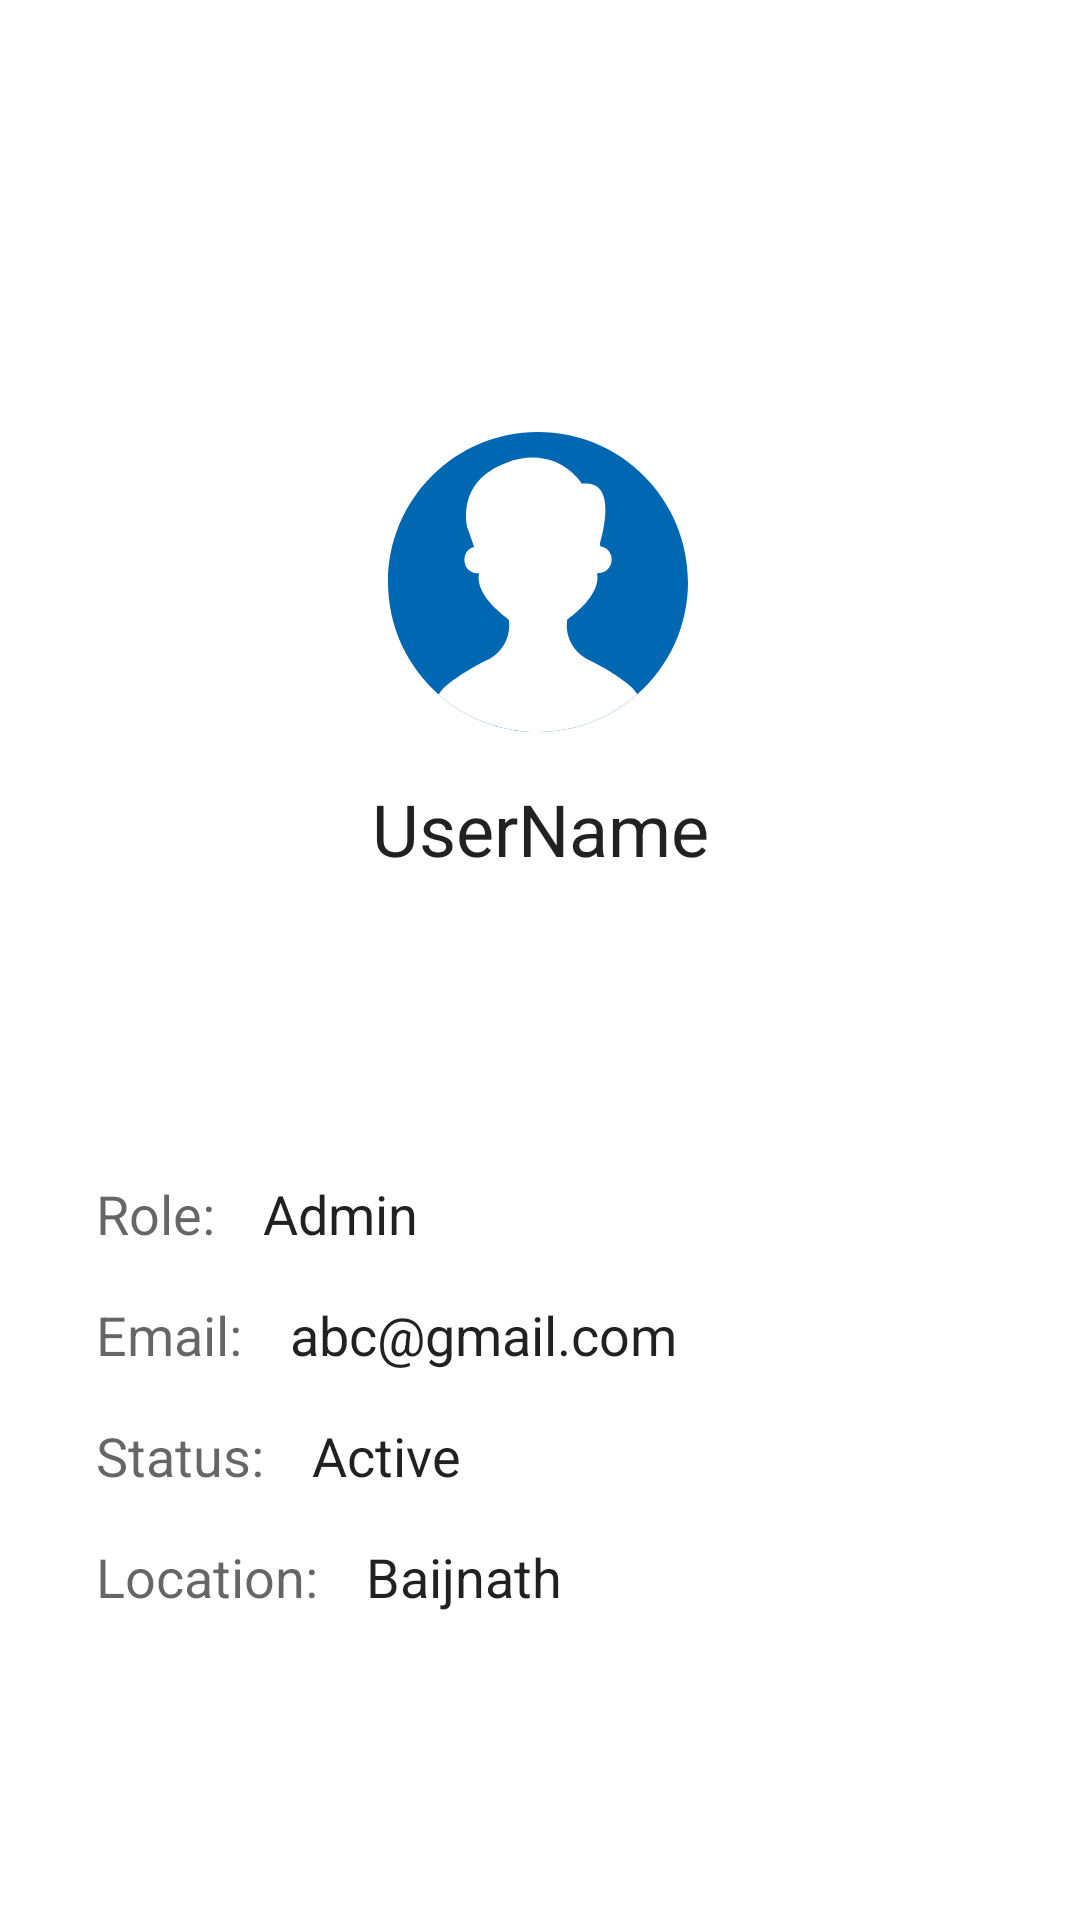

This screen was rendered from an Android layout file. Write that file and the resources it references.
<!-- AndroidManifest.xml: activity theme addDeviceStyle -->
<!-- res/layout/activity_user.xml -->
<?xml version="1.0" encoding="utf-8"?>
<androidx.constraintlayout.widget.ConstraintLayout xmlns:android="http://schemas.android.com/apk/res/android"
    xmlns:app="http://schemas.android.com/apk/res-auto"
    xmlns:tools="http://schemas.android.com/tools"
    android:layout_width="match_parent"
    android:layout_height="match_parent"
    tools:context=".UserActivity">

    <ImageView
        android:id="@+id/iv_user_profile_1"
        android:layout_width="wrap_content"
        android:layout_height="wrap_content"
        android:layout_marginTop="144dp"
        app:layout_constraintEnd_toEndOf="parent"
        app:layout_constraintHorizontal_bias="0.498"
        app:layout_constraintStart_toStartOf="parent"
        app:layout_constraintTop_toTopOf="parent"
        android:src="@drawable/ic_user__profile_svg"
        tools:ignore="ContentDescription" />

    <TextView
        android:id="@+id/tv_userName_value_1"
        android:layout_width="wrap_content"
        android:layout_height="wrap_content"
        android:layout_marginTop="16dp"
        android:text="@string/user_name"
        android:textSize="24sp"
        android:textColor="@color/text_color_dark_87"
        app:layout_constraintEnd_toEndOf="parent"
        app:layout_constraintStart_toStartOf="parent"
        app:layout_constraintTop_toBottomOf="@+id/iv_user_profile_1" />

    <TextView
        android:id="@+id/tv_role_label_1"
        android:layout_width="wrap_content"
        android:layout_height="wrap_content"
        android:layout_marginStart="32dp"
        android:layout_marginTop="100dp"
        android:textSize="18sp"
        android:textColor="@color/text_color_dark_60"
        android:text="@string/role_label"
        app:layout_constraintStart_toStartOf="parent"
        app:layout_constraintTop_toBottomOf="@+id/tv_userName_value_1" />

    <TextView
        android:id="@+id/tv_role_value_1"
        android:layout_width="wrap_content"
        android:layout_height="wrap_content"
        android:layout_marginStart="16dp"
        android:layout_marginTop="100dp"
        android:text="@string/role_value"
        android:textColor="@color/text_color_dark_87"
        android:textSize="18sp"
        app:layout_constraintStart_toEndOf="@+id/tv_role_label_1"
        app:layout_constraintTop_toBottomOf="@+id/tv_userName_value_1" />

    <TextView
        android:id="@+id/tv_email_label_1"
        android:layout_width="wrap_content"
        android:layout_height="wrap_content"
        android:layout_marginStart="32dp"
        android:layout_marginTop="16dp"
        android:text="@string/email_label"
        android:textColor="@color/text_color_dark_60"
        android:textSize="18sp"
        app:layout_constraintStart_toStartOf="parent"
        app:layout_constraintTop_toBottomOf="@+id/tv_role_value_1" />

    <TextView
        android:id="@+id/tv_email_value_1"
        android:layout_width="250dp"
        android:layout_height="wrap_content"
        android:layout_marginStart="16dp"
        android:layout_marginTop="16dp"
        android:text="@string/email_value"
        android:textColor="@color/text_color_dark_87"
        android:textSize="18sp"
        app:layout_constraintStart_toEndOf="@+id/tv_email_label_1"
        app:layout_constraintTop_toBottomOf="@+id/tv_role_value_1" />

    <TextView
        android:id="@+id/tv_status_label_1"
        android:layout_width="wrap_content"
        android:layout_height="wrap_content"
        android:layout_marginStart="32dp"
        android:layout_marginTop="16dp"
        android:text="@string/status_label"
        android:textColor="@color/text_color_dark_60"
        android:textSize="18sp"
        app:layout_constraintStart_toStartOf="parent"
        app:layout_constraintTop_toBottomOf="@+id/tv_email_value_1" />

    <TextView
        android:id="@+id/tv_status_value_1"
        android:layout_width="wrap_content"
        android:layout_height="wrap_content"
        android:layout_marginStart="16dp"
        android:layout_marginTop="16dp"
        android:text="@string/status_value"
        android:textColor="@color/text_color_dark_87"
        android:textSize="18sp"
        app:layout_constraintStart_toEndOf="@+id/tv_status_label_1"
        app:layout_constraintTop_toBottomOf="@+id/tv_email_value_1" />

    <TextView
        android:id="@+id/tv_location_label_1"
        android:layout_width="wrap_content"
        android:layout_height="wrap_content"
        android:layout_marginStart="32dp"
        android:layout_marginTop="16dp"
        android:text="@string/location_label"
        android:textColor="@color/text_color_dark_60"
        android:textSize="18sp"
        app:layout_constraintStart_toStartOf="parent"
        app:layout_constraintTop_toBottomOf="@+id/tv_status_value_1" />

    <TextView
        android:id="@+id/tv_location_value_1"
        android:layout_width="wrap_content"
        android:layout_height="wrap_content"
        android:layout_marginStart="16dp"
        android:layout_marginTop="16dp"
        android:text="@string/location_value"
        android:textColor="@color/text_color_dark_87"
        android:textSize="18sp"
        app:layout_constraintStart_toEndOf="@+id/tv_location_label_1"
        app:layout_constraintTop_toBottomOf="@+id/tv_status_value_1" />


</androidx.constraintlayout.widget.ConstraintLayout>
<!-- resources referenced by this layout -->
<resources>
  <color name="text_color_dark_60">#99000000</color>
  <color name="text_color_dark_87">#DE000000</color>
  <!-- drawable ic_user__profile_svg (drawable) -->
  <vector android:height="100dp" android:viewportHeight="508"
      android:viewportWidth="508" android:width="100dp" xmlns:android="http://schemas.android.com/apk/res/android">
      <path android:fillColor="#0067b3" android:pathData="M254,0C113.7,0 0,113.7 0,254c0,75.7 33.1,143.7 85.7,190.3C130.6,483.9 189.5,508 254,508c64.6,0 123.5,-24.1 168.3,-63.8C474.9,397.7 508,329.7 508,254C508,113.7 394.3,0 254,0z"/>
      <path android:fillColor="#ffffff" android:pathData="M402.4,423.6c-13,-9.7 -36.6,-25.8 -62.3,-37.7c-25.7,-11.8 -40.8,-39.5 -36.7,-67.4c0,-0.4 0.1,-0.8 0.2,-1.3c0,0 58.5,-39.6 50.4,-78.2c0,0 1.8,0.1 4.5,-0.1c25.8,-2.4 27.4,-40.8 1.9,-44.9c-0.2,0 -0.5,-0.1 -0.7,-0.1l-0.8,-4.2c7.8,-27.3 26.8,-110 -30.7,-102c0,0 -41.3,-68.3 -128.6,-35.4C112.2,85.1 135,163.4 135,163.4l10.8,31.2c-23.5,5.8 -21.3,42.1 3.7,44.4c2.7,0.2 4.6,0.1 4.6,0.1c-8.2,38.6 50.3,78.2 50.3,78.2c0.1,0.5 0.1,0.9 0.2,1.3c4,27.9 -11.1,55.6 -36.7,67.4c-25.8,11.9 -49.3,28.1 -62.3,37.7c-7.8,5.7 -14.7,12.6 -20,20.7c45,39.5 103.9,63.6 168.4,63.6c64.6,0 123.5,-24.1 168.3,-63.8C417.1,436.2 410.2,429.3 402.4,423.6z"/>
  </vector>
  <string name="email_label">Email:</string>
  <string name="email_value">abc@gmail.com</string>
  <string name="location_label">Location:</string>
  <string name="location_value">Baijnath</string>
  <string name="role_label">Role:</string>
  <string name="role_value">Admin</string>
  <string name="status_label">Status:</string>
  <string name="status_value">Active</string>
  <string name="user_name">UserName</string>
  <style name="addDeviceStyle" parent="Theme.MaterialComponents.Light.DarkActionBar">
          
          <item name="colorPrimary">@color/colorPrimary</item>
          <item name="windowNoTitle">false</item>
          <item name="windowActionBar">true</item>
          <item name="colorPrimaryDark">@color/colorPrimary</item>
          <item name="colorAccent">@color/colorAccent</item>
      </style>
  <color name="colorPrimary">#0067B3 </color>
  <color name="colorAccent">#0067B3 </color>
</resources>
